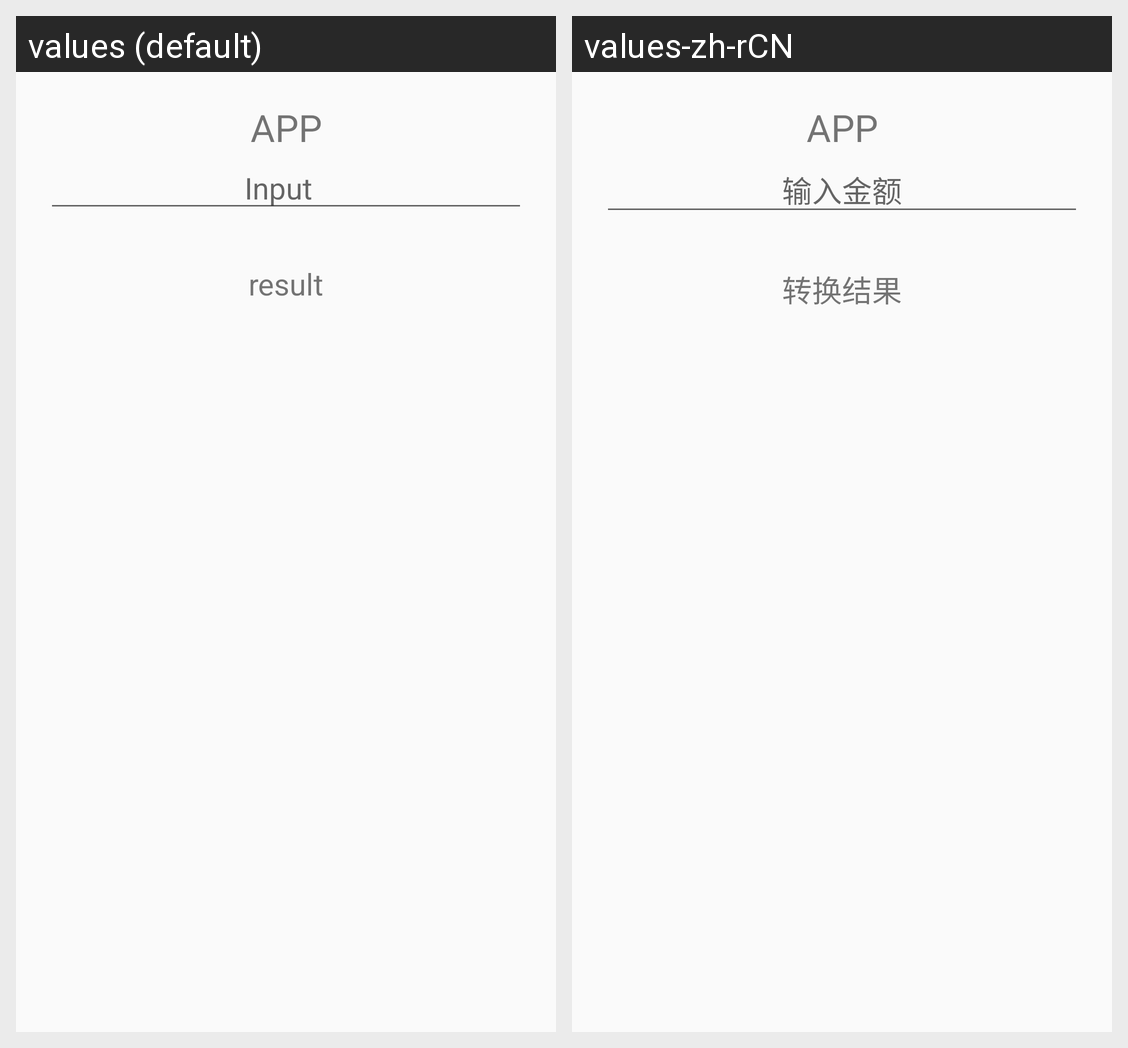

Here is an Android app screen in its default locale and in the app's own translations. Write out the translated-string differences for the strings that appear on this screen.
Android screen res/layout/activity_each_rate.xml rendered under 2 locales, left to right: values (default), values-zh-rCN. Device: Nexus 5 (rendered at 1080×1920; each locale shown at half size, 540×960, under a caption strip naming it); theme AppTheme.
Strings drawn on this screen, with the default value and each locale's value (text and hints the layout hard-codes, and strings that could not be matched under every locale, appear in the picture but are not listed):

app_name
  values: APP
  values-zh-rCN: APP

input
  values: Input  
  values-zh-rCN: 输入金额

a
  values: result
  values-zh-rCN: 转换结果
